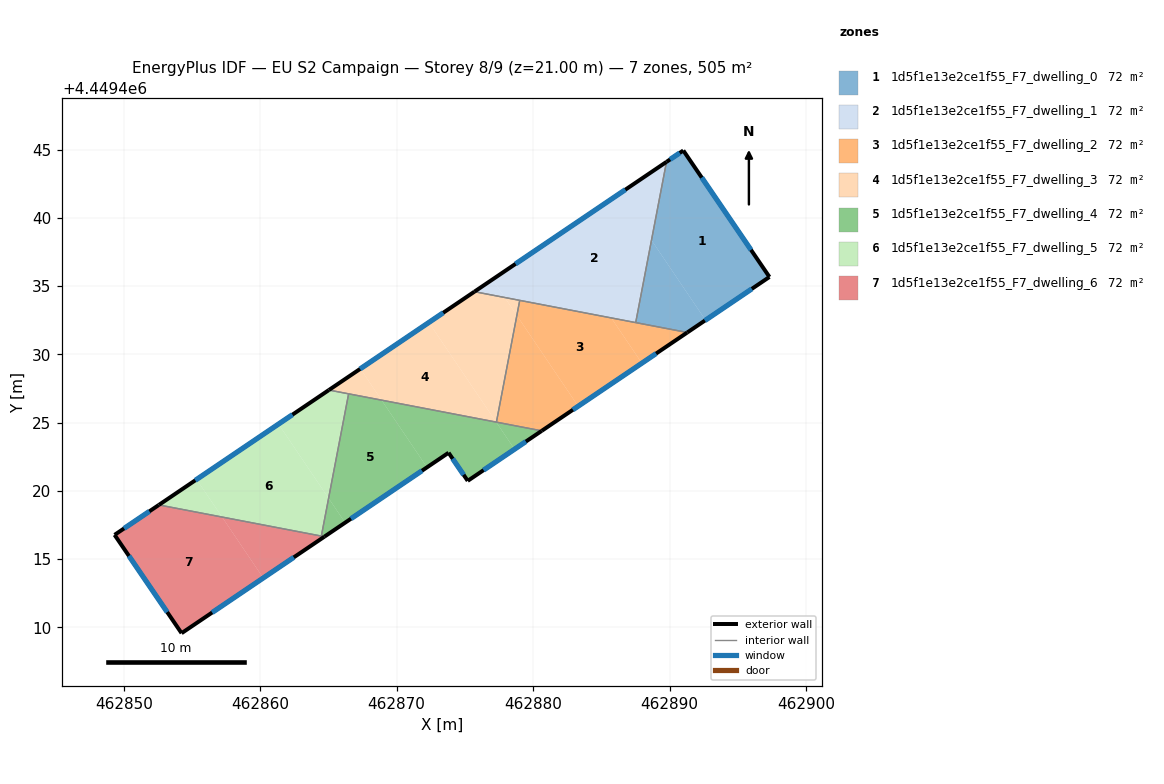
=== STOREY PLAN SPEC (per zone: floor XY polygon, exterior-wall plan segments, windows/doors) ===
zone 1: 1d5f1e13e2ce1f55_F7_dwelling_0  (72.1 m²)
  floor: (462891.00, 4449444.93) (462897.32, 4449435.67) (462892.63, 4449432.50) (462888.67, 4449438.36) (462889.77, 4449444.10)
  floor: (462888.67, 4449438.36) (462892.63, 4449432.50) (462891.29, 4449431.60) (462887.52, 4449432.33)
  exterior wall: (462891.29, 4449431.60) – (462897.32, 4449435.67)  [7.3 m]
    window: (462892.58, 4449432.47) – (462896.03, 4449434.80)  [7.1 m²]
  exterior wall: (462891.00, 4449444.93) – (462889.77, 4449444.10)  [1.5 m]
    window: (462890.74, 4449444.76) – (462890.04, 4449444.28)  [1.5 m²]
  exterior wall: (462897.32, 4449435.67) – (462891.00, 4449444.93)  [11.2 m]
    window: (462895.96, 4449437.65) – (462892.36, 4449442.95)  [11.0 m²]
  interior walls: 2
zone 2: 1d5f1e13e2ce1f55_F7_dwelling_1  (72.1 m²)
  floor: (462877.02, 4449435.49) (462877.92, 4449434.16) (462875.70, 4449434.59)
  floor: (462889.77, 4449444.10) (462887.52, 4449432.33) (462877.92, 4449434.16) (462877.02, 4449435.49)
  exterior wall: (462889.77, 4449444.10) – (462875.70, 4449434.59)  [17.0 m]
    window: (462886.76, 4449442.06) – (462878.71, 4449436.63)  [16.7 m²]
  interior walls: 3
zone 3: 1d5f1e13e2ce1f55_F7_dwelling_2  (72.2 m²)
  floor: (462885.73, 4449432.67) (462887.97, 4449429.35) (462883.30, 4449426.20) (462878.81, 4449432.85) (462879.02, 4449433.95)
  floor: (462878.81, 4449432.85) (462883.30, 4449426.20) (462880.63, 4449424.39) (462877.31, 4449425.03)
  floor: (462891.29, 4449431.60) (462887.97, 4449429.35) (462885.73, 4449432.67)
  exterior wall: (462880.63, 4449424.39) – (462891.29, 4449431.60)  [12.9 m]
    window: (462882.91, 4449425.94) – (462889.01, 4449430.06)  [12.6 m²]
  interior walls: 4
zone 4: 1d5f1e13e2ce1f55_F7_dwelling_3  (72.2 m²)
  floor: (462877.92, 4449434.16) (462878.81, 4449432.85) (462877.31, 4449425.03) (462877.29, 4449425.03) (462872.36, 4449432.33) (462875.70, 4449434.59)
  floor: (462879.02, 4449433.95) (462878.81, 4449432.85) (462877.92, 4449434.16)
  floor: (462872.36, 4449432.33) (462877.29, 4449425.03) (462868.89, 4449426.64) (462867.34, 4449428.94)
  floor: (462867.34, 4449428.94) (462868.89, 4449426.64) (462865.03, 4449427.38)
  exterior wall: (462875.70, 4449434.59) – (462865.03, 4449427.38)  [12.9 m]
    window: (462873.41, 4449433.05) – (462867.32, 4449428.93)  [12.6 m²]
  interior walls: 4
zone 5: 1d5f1e13e2ce1f55_F7_dwelling_4  (72.2 m²)
  floor: (462877.29, 4449425.03) (462878.64, 4449423.04) (462875.21, 4449420.73) (462873.80, 4449422.79) (462872.22, 4449421.72) (462868.89, 4449426.64)
  floor: (462868.89, 4449426.64) (462872.22, 4449421.72) (462866.22, 4449417.66) (462865.01, 4449419.45) (462866.48, 4449427.11)
  floor: (462880.63, 4449424.39) (462878.64, 4449423.04) (462877.29, 4449425.03)
  floor: (462865.01, 4449419.45) (462866.22, 4449417.66) (462864.70, 4449416.64) (462864.48, 4449416.68)
  exterior wall: (462873.80, 4449422.79) – (462875.21, 4449420.73)  [2.5 m]
    window: (462874.10, 4449422.35) – (462874.91, 4449421.17)  [2.4 m²]
  exterior wall: (462864.70, 4449416.64) – (462873.80, 4449422.79)  [11.0 m]
    window: (462866.65, 4449417.96) – (462871.85, 4449421.47)  [10.8 m²]
  exterior wall: (462875.21, 4449420.73) – (462880.63, 4449424.39)  [6.5 m]
    window: (462876.37, 4449421.51) – (462879.47, 4449423.61)  [6.4 m²]
  interior walls: 4
zone 6: 1d5f1e13e2ce1f55_F7_dwelling_5  (72.2 m²)
  floor: (462866.48, 4449427.11) (462865.01, 4449419.45) (462861.34, 4449424.89) (462865.03, 4449427.38)
  floor: (462861.34, 4449424.89) (462865.01, 4449419.45) (462864.48, 4449416.68) (462857.20, 4449418.08) (462855.34, 4449420.83)
  floor: (462855.34, 4449420.83) (462857.20, 4449418.08) (462852.57, 4449418.96)
  exterior wall: (462865.03, 4449427.38) – (462852.57, 4449418.96)  [15.0 m]
    window: (462862.36, 4449425.58) – (462855.24, 4449420.77)  [14.7 m²]
  interior walls: 3
zone 7: 1d5f1e13e2ce1f55_F7_dwelling_6  (72.2 m²)
  floor: (462864.70, 4449416.64) (462860.22, 4449413.61) (462857.20, 4449418.08)
  floor: (462857.20, 4449418.08) (462860.22, 4449413.61) (462854.24, 4449409.56) (462849.33, 4449416.77) (462852.57, 4449418.96)
  exterior wall: (462854.24, 4449409.56) – (462864.70, 4449416.64)  [12.6 m]
    window: (462856.48, 4449411.08) – (462862.46, 4449415.12)  [12.4 m²]
  exterior wall: (462849.33, 4449416.77) – (462854.24, 4449409.56)  [8.7 m]
    window: (462850.38, 4449415.23) – (462853.19, 4449411.11)  [8.5 m²]
  exterior wall: (462852.57, 4449418.96) – (462849.33, 4449416.77)  [3.9 m]
    window: (462851.88, 4449418.49) – (462850.02, 4449417.24)  [3.8 m²]
  interior walls: 2

=== DERIVED (storey summary) ===
Building: EU S2 Campaign
Storey: 8 of 9  (floor level z = 21.00 m)
Storey gross floor area: 505.1 m²
Zones on this storey: 7
  - 1d5f1e13e2ce1f55_F7_dwelling_0: floor 72.1 m²; exterior wall 20.0 m (59.9 m²); 3 window(s) 19.6 m²; WWR 32.7%
  - 1d5f1e13e2ce1f55_F7_dwelling_1: floor 72.1 m²; exterior wall 17.0 m (51.0 m²); 1 window(s) 16.7 m²; WWR 32.7%
  - 1d5f1e13e2ce1f55_F7_dwelling_2: floor 72.2 m²; exterior wall 12.9 m (38.6 m²); 1 window(s) 12.6 m²; WWR 32.7%
  - 1d5f1e13e2ce1f55_F7_dwelling_3: floor 72.2 m²; exterior wall 12.9 m (38.6 m²); 1 window(s) 12.6 m²; WWR 32.7%
  - 1d5f1e13e2ce1f55_F7_dwelling_4: floor 72.2 m²; exterior wall 20.0 m (60.1 m²); 3 window(s) 19.6 m²; WWR 32.7%
  - 1d5f1e13e2ce1f55_F7_dwelling_5: floor 72.2 m²; exterior wall 15.0 m (45.1 m²); 1 window(s) 14.7 m²; WWR 32.7%
  - 1d5f1e13e2ce1f55_F7_dwelling_6: floor 72.2 m²; exterior wall 25.3 m (75.8 m²); 3 window(s) 24.8 m²; WWR 32.7%
Zone adjacency (shared interzone walls):
  - 1d5f1e13e2ce1f55_F7_dwelling_0 ↔ 1d5f1e13e2ce1f55_F7_dwelling_1
  - 1d5f1e13e2ce1f55_F7_dwelling_0 ↔ 1d5f1e13e2ce1f55_F7_dwelling_2
  - 1d5f1e13e2ce1f55_F7_dwelling_1 ↔ 1d5f1e13e2ce1f55_F7_dwelling_2
  - 1d5f1e13e2ce1f55_F7_dwelling_1 ↔ 1d5f1e13e2ce1f55_F7_dwelling_3
  - 1d5f1e13e2ce1f55_F7_dwelling_2 ↔ 1d5f1e13e2ce1f55_F7_dwelling_3
  - 1d5f1e13e2ce1f55_F7_dwelling_2 ↔ 1d5f1e13e2ce1f55_F7_dwelling_4
  - 1d5f1e13e2ce1f55_F7_dwelling_3 ↔ 1d5f1e13e2ce1f55_F7_dwelling_4
  - 1d5f1e13e2ce1f55_F7_dwelling_3 ↔ 1d5f1e13e2ce1f55_F7_dwelling_5
  - 1d5f1e13e2ce1f55_F7_dwelling_4 ↔ 1d5f1e13e2ce1f55_F7_dwelling_5
  - 1d5f1e13e2ce1f55_F7_dwelling_4 ↔ 1d5f1e13e2ce1f55_F7_dwelling_6
  - 1d5f1e13e2ce1f55_F7_dwelling_5 ↔ 1d5f1e13e2ce1f55_F7_dwelling_6